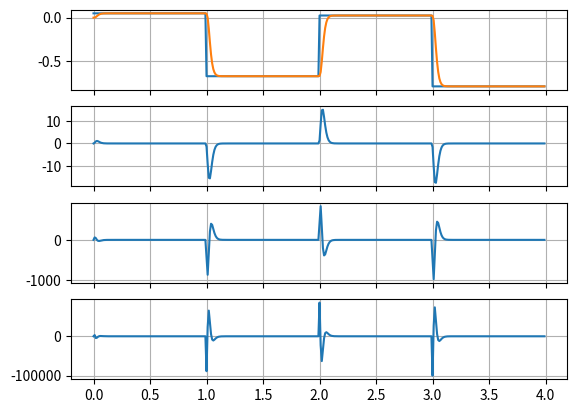

Python code for this plot:
#!/usr/bin/env python3
# -*- coding: utf-8 -*-
#>>--<<..>>--<<..>>--<<..>>--<<..>>--<<..>>--<<..>>--<<..>>
"""
Datei: 
Beschreibung: These classes implement a linear time-invariante (LTI) filter to
    support estimation of any derivative of the input signal. This is a SISO
    implementation.
[redacted]
Erstellt am: 29.09.2025
Version: 1.0.0
Lizenz: Please keep this header with the file.
GitHub: 
"""
#>>--<<..>>--<<..>>--<<..>>--<<..>>--<<..>>--<<..>>--<<..>>
##WWww=--  import section: --=wwWW##
import numpy           as np
#from   numpy           import dot
#from   numpy           import inf
#from   scipy.integrate import odeint
import scipy.signal     as ss
from scipy.signal       import ss2tf
import matplotlib.pylab as plt

#################################
## ##WWww=--  main:  --=wwWW## ##
#################################
if __name__ == "__main__":
    pole = -100
    order = 4
    Fs = 100 # [Hz]
    Ts = 1./Fs
    U = list()

    for i in range(4):
        v = np.random.randn()
        U.append( [v for i in range(Fs)] )
    U = np.hstack(U)
    T = np.asarray(range(len(U))) * Ts

    den = np.poly1d( [1, -pole] )
    for i in range(order-1):
        den *= np.poly1d( [1, -pole] )
    # den = [1 ..  a1 a0]
    den  = list(den) # indexing 'den' is non intuitive
    rden = den[::-1] # reversing

    # system:
    A = np.hstack( (np.zeros((order-1, 1)), np.eye(order-1)) )
    A = np.vstack( (A, [-i for i in rden[:order]]) )
    B = np.zeros(order)
    B[-1] = den[-1]
    B = B.reshape((-1,1))
    D = 0;

    plt.figure(1).clf()
    fig,ax = plt.subplots(order, 1, num=1, sharex=True)
    ax[0].plot(T, U)
    for i in range(order):
        C = np.zeros(order)
        C[i] = 1.0
        sys = ss.lti(A,B,C,D)
        _, sysOut, _ = ss.lsim(sys, U, T)
        ax[i].plot(T, sysOut)
        ax[i].grid(True)

    plt.show(block=False)
